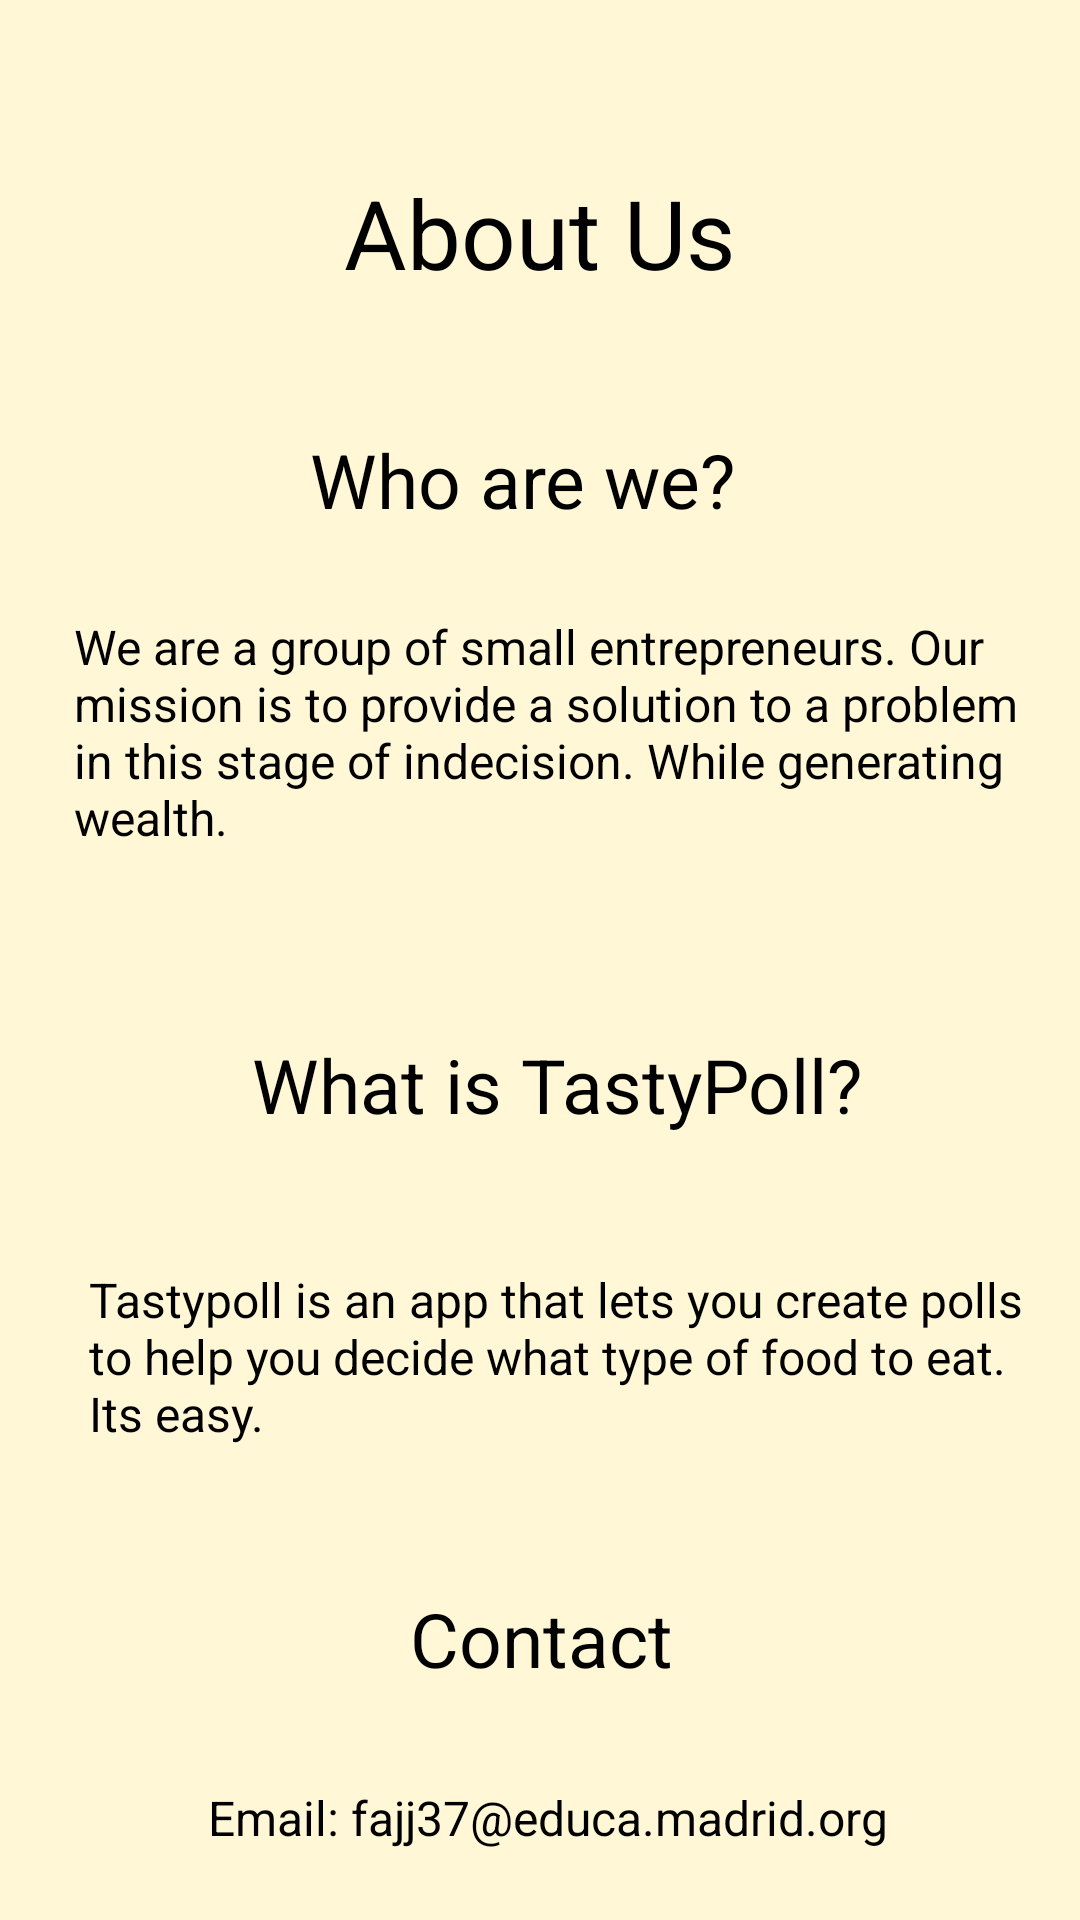

Write the Android layout XML for this screen, with the resource values it uses.
<!-- AndroidManifest.xml: application theme Theme.TastyPoll -->
<!-- res/layout/fragmen_about_us.xml -->
<?xml version="1.0" encoding="utf-8"?>
<androidx.constraintlayout.widget.ConstraintLayout xmlns:android="http://schemas.android.com/apk/res/android"
    xmlns:app="http://schemas.android.com/apk/res-auto"
    xmlns:tools="http://schemas.android.com/tools"
    android:layout_width="match_parent"
    android:layout_height="match_parent">

    <TextView
        android:id="@+id/textView3"
        style="@style/Widget.Tastypoll.TextView.Title"
        android:layout_marginTop="56dp"
        android:text="@string/about_us"
        app:layout_constraintEnd_toEndOf="parent"
        app:layout_constraintStart_toStartOf="parent"
        app:layout_constraintTop_toTopOf="parent" />

    <TextView
        android:id="@+id/textView4"
        style="@style/Widget.Tastypoll.TextView.Information"
        android:layout_marginTop="32dp"
        android:text="@string/who_are_we"
        android:textSize="25sp"
        app:layout_constraintEnd_toEndOf="@+id/textView3"
        app:layout_constraintHorizontal_bias="1.0"
        app:layout_constraintStart_toStartOf="@+id/textView3"
        app:layout_constraintTop_toBottomOf="@+id/textView3" />

    <TextView
        android:id="@+id/textView5"
        style="@style/Widget.Tastypoll.TextView.Information"
        android:layout_width="322dp"
        android:layout_height="100dp"
        android:layout_marginTop="28dp"

        android:text="@string/who_are_we_text"
        app:layout_constraintEnd_toEndOf="@+id/textView4"
        app:layout_constraintHorizontal_bias="0.438"
        app:layout_constraintStart_toStartOf="@+id/textView4"
        app:layout_constraintTop_toBottomOf="@+id/textView4" />

    <TextView
        android:id="@+id/textView6"
        style="@style/Widget.Tastypoll.TextView.Information"
        android:layout_marginTop="40dp"
        android:text="@string/what_is_tastypoll"
        android:textSize="25sp"
        app:layout_constraintEnd_toEndOf="@+id/textView5"
        app:layout_constraintHorizontal_bias="0.502"
        app:layout_constraintStart_toStartOf="@+id/textView5"
        app:layout_constraintTop_toBottomOf="@+id/textView5" />

    <TextView
        android:id="@+id/textView7"
        style="@style/Widget.Tastypoll.TextView.Information"
        android:layout_width="312dp"
        android:layout_height="71dp"
        android:layout_marginTop="44dp"
        android:text="@string/what_is_tastypoll_text"
        app:layout_constraintEnd_toEndOf="@+id/textView6"
        app:layout_constraintHorizontal_bias="0.502"
        app:layout_constraintStart_toStartOf="@+id/textView6"
        app:layout_constraintTop_toBottomOf="@+id/textView6" />

    <TextView
        android:id="@+id/textView8"
        style="@style/Widget.Tastypoll.TextView.Information"
        android:layout_marginTop="36dp"
        android:text="@string/contact"
        android:textSize="25sp"
        app:layout_constraintEnd_toEndOf="@+id/textView7"
        app:layout_constraintHorizontal_bias="0.477"
        app:layout_constraintStart_toStartOf="@+id/textView7"
        app:layout_constraintTop_toBottomOf="@+id/textView7" />

    <TextView
        android:id="@+id/textView9"
        style="@style/Widget.Tastypoll.TextView.Information"
        android:layout_marginTop="32dp"
        android:text="@string/contact_text"
        app:layout_constraintEnd_toEndOf="@+id/textView8"
        app:layout_constraintHorizontal_bias="0.485"
        app:layout_constraintStart_toStartOf="@+id/textView8"
        app:layout_constraintTop_toBottomOf="@+id/textView8" />

    <Button
        android:id="@+id/button"
        style="@style/Widget.Tastypoll.Button.Atras"
        android:layout_marginTop="32dp"
        app:layout_constraintEnd_toEndOf="parent"
        app:layout_constraintHorizontal_bias="0.51"
        app:layout_constraintStart_toStartOf="parent"
        app:layout_constraintTop_toBottomOf="@+id/textView9" />

    <androidx.constraintlayout.widget.Guideline
        android:id="@+id/guideline3"
        android:layout_width="wrap_content"
        android:layout_height="wrap_content"
        android:orientation="horizontal"
        app:layout_constraintGuide_begin="20dp" />


</androidx.constraintlayout.widget.ConstraintLayout>
<!-- resources referenced by this layout -->
<resources>
  <string name="about_us">About Us</string>
  <string name="contact">Contact</string>
  <string name="contact_text">Email: fajj37@educa.madrid.org</string>
  <string name="what_is_tastypoll">What is TastyPoll?</string>
  <string name="what_is_tastypoll_text">Tastypoll is an app that lets you create polls to help you decide what type of food to eat. Its easy.</string>
  <string name="who_are_we">Who are we?</string>
  <string name="who_are_we_text">We are a group of small entrepreneurs. Our mission is to provide a solution to a problem in this stage of indecision. While generating wealth.</string>
  <style name="Widget.Tastypoll.Button.Atras" parent="Widget.MaterialComponents.Button">
          <item name="cornerRadius">4dp</item>
          <item name="android:textColor">@color/textColor</item>
          <item name="android:layout_width">wrap_content</item>
          <item name="android:layout_height">@dimen/button_height</item>
  
          <item name="android:textSize">@dimen/button_text_size</item>
          <item name="android:backgroundTint">@color/orange</item>
          <item name="android:layout_marginEnd">25dp</item>
          <item name="android:text">@string/back</item>
  
      </style>
  <style name="Widget.Tastypoll.TextView.Information" parent="Widget.MaterialComponents.TextView">
          <item name="android:textColor">@color/textColor</item>
          <item name="android:layout_width">wrap_content</item>
          <item name="android:layout_height">wrap_content</item>
          <item name="android:textSize">@dimen/default_text_size</item>
  
      </style>
  <style name="Widget.Tastypoll.TextView.Title" parent="Widget.MaterialComponents.TextView">
          <item name="android:textColor">@color/textColor</item>
          <item name="android:layout_width">wrap_content</item>
          <item name="android:layout_height">@dimen/field_height</item>
          <item name="android:textSize">@dimen/title_size</item>
  
      </style>
  <style name="Theme.TastyPoll" parent="Theme.MaterialComponents.DayNight.NoActionBar">
          
          <item name="android:windowBackground">@color/vanilla</item>
  
  
          <item name="colorPrimary">@color/orange</item>
          <item name="colorPrimaryVariant">@color/blackGray</item>
          <item name="colorOnPrimary">@color/white</item>
          
          <item name="colorSecondary">@color/teal_200</item>
          <item name="colorSecondaryVariant">@color/teal_700</item>
          <item name="colorOnSecondary">@color/black</item>
          
          <item name="android:statusBarColor">?attr/colorPrimaryVariant</item>
          
          <item name="colorSurface">@color/white</item>
  
          
      </style>
  <color name="textColor">#FF000000</color>
  <dimen name="button_height">48dp</dimen>
  <dimen name="button_text_size">18sp</dimen>
  <color name="orange">#F09F25</color>
  <string name="back">Back</string>
  <dimen name="default_text_size">16sp</dimen>
  <dimen name="field_height">55dp</dimen>
  <dimen name="title_size">32sp</dimen>
  <color name="vanilla">#FFF7D6</color>
  <color name="blackGray">#344055</color>
  <color name="white">#FFFFFFFF</color>
  <color name="teal_200">#FF03DAC5</color>
  <color name="teal_700">#FF018786</color>
  <color name="black">#FF000000</color>
</resources>
